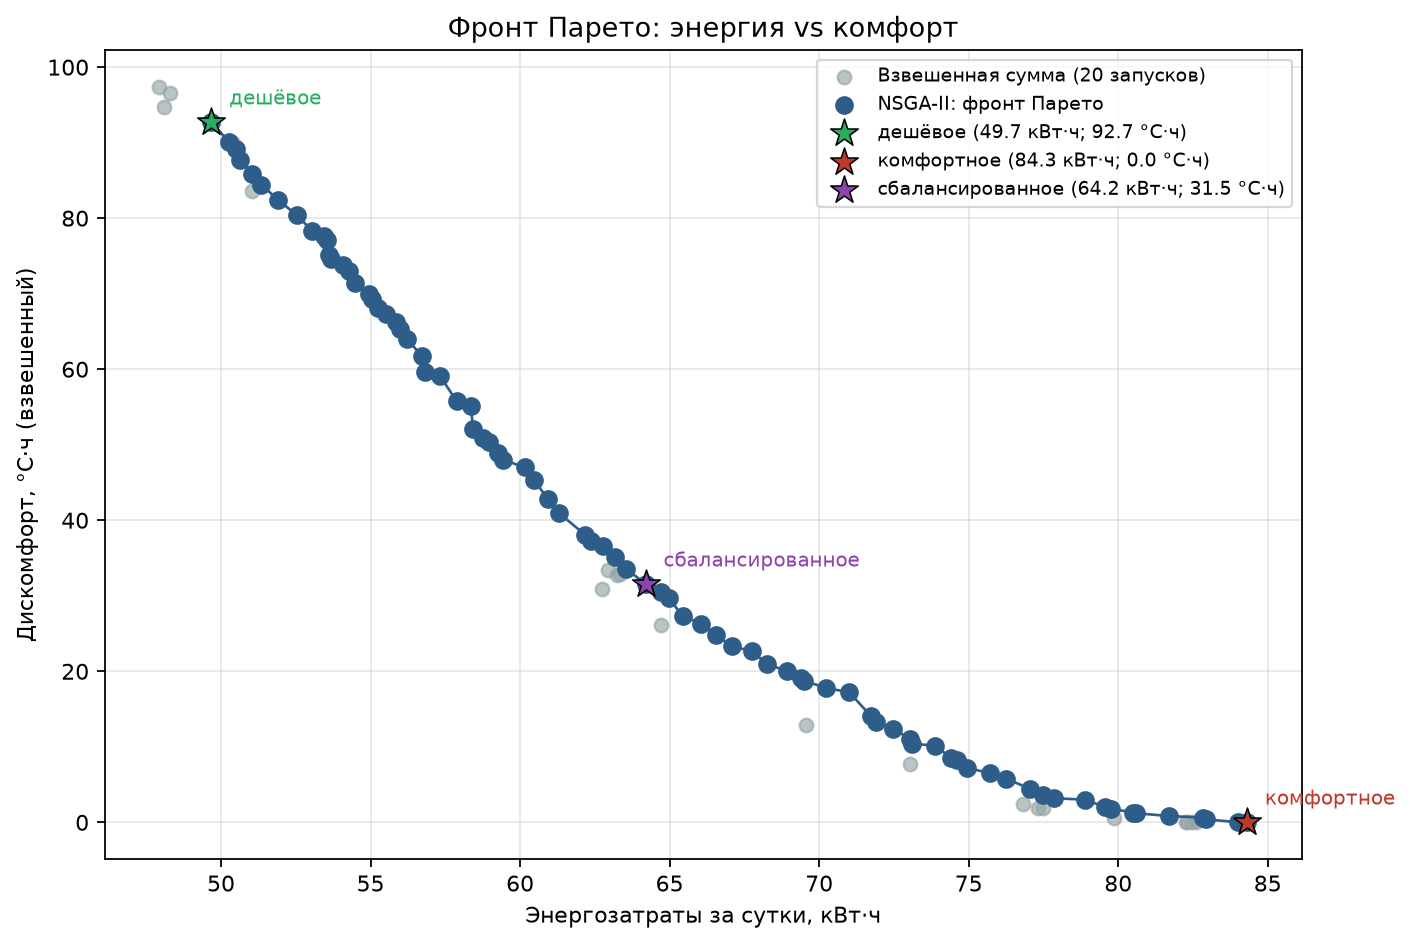

The file beside this chart, header and first rows:
energy_kwh, discomfort_degree_hours
49.68, 92.71
50.26, 90.11
50.49, 89.21
50.62, 87.68
51.04, 85.8
51.35, 84.45
51.92, 82.4
52.53, 80.39
53.05, 78.3
53.43, 77.7
53.55, 77.13
53.6, 75.1
53.67, 74.61
54.09, 73.75
54.28, 73.02
54.49, 71.38
54.95, 69.91
55.06, 69.31
55.25, 68.16
55.52, 67.27
55.85, 66.28
55.98, 65.27
56.22, 63.97
56.73, 61.73
56.81, 59.58
57.31, 59.15
57.88, 55.79
58.35, 55.14
58.43, 52.08
58.77, 50.94
58.95, 50.31
59.27, 48.88
59.44, 47.98
60.18, 46.99
60.47, 45.27
60.93, 42.85
61.31, 40.9
62.18, 38.05
62.37, 37.29
62.77, 36.61
63.16, 35.14
63.55, 33.56
64.2, 31.52
64.71, 30.52
64.97, 29.76
65.43, 27.29
66.06, 26.32
66.55, 24.81
67.08, 23.3
67.75, 22.69
68.26, 20.92
68.91, 20.08
69.4, 19.05
69.51, 18.74
70.23, 17.8
71.01, 17.22
71.72, 14.1
71.91, 13.3
72.46, 12.41
73.05, 11.03
... 20 more rows
